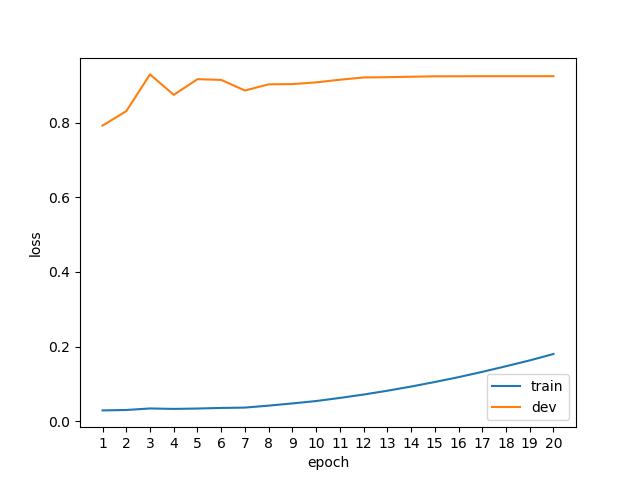

The file beside this chart, header and first rows:
epoch, phase, loss
1, train, 0.0288
1, dev, 0.7922
2, train, 0.0299
2, dev, 0.8309
3, train, 0.0340
3, dev, 0.9294
4, train, 0.0328
4, dev, 0.8746
5, train, 0.0338
5, dev, 0.9166
6, train, 0.0354
6, dev, 0.9147
7, train, 0.0363
7, dev, 0.8862
8, train, 0.0416
8, dev, 0.9028
9, train, 0.0475
9, dev, 0.9034
10, train, 0.0539
10, dev, 0.9080
11, train, 0.0622
11, dev, 0.9151
12, train, 0.0713
12, dev, 0.9212
13, train, 0.0815
13, dev, 0.9219
14, train, 0.0927
14, dev, 0.9232
15, train, 0.1049
15, dev, 0.9243
16, train, 0.1179
16, dev, 0.9244
17, train, 0.1321
17, dev, 0.9246
18, train, 0.1472
18, dev, 0.9247
19, train, 0.1628
19, dev, 0.9247
20, train, 0.1800
20, dev, 0.9247
